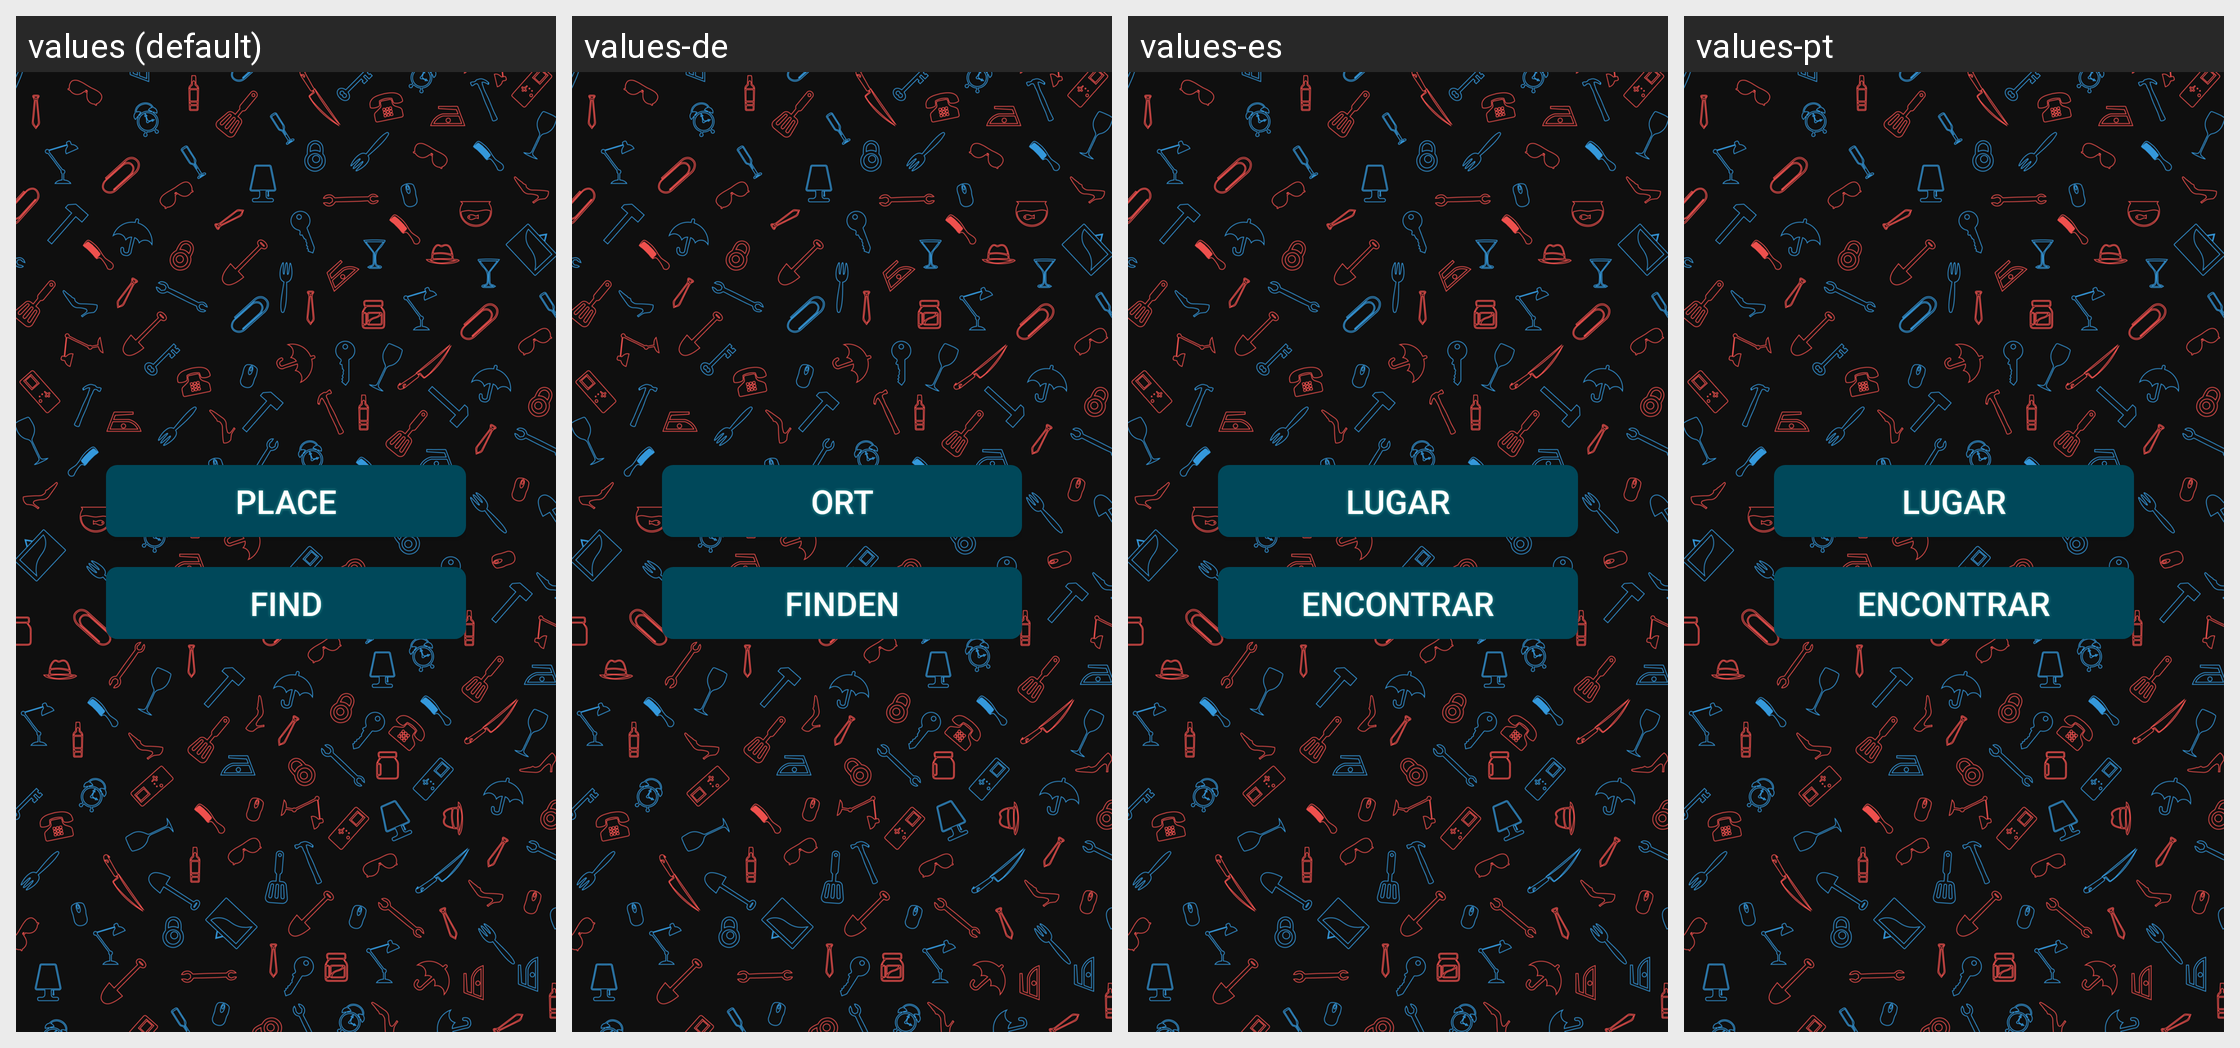

Translations of the strings shown on this Android screen, per locale in the grid:
Android screen res/layout/fragment_menu.xml rendered under 4 locales, left to right: values (default), values-de, values-es, values-pt. Device: Nexus 5 (rendered at 1080×1920; each locale shown at half size, 540×960, under a caption strip naming it); theme AppTheme.
Other locales in the repository, not shown: values-ar, values-bn, values-fr, values-hi, values-in, values-ja, values-ko, values-ru, values-tr, values-ur, values-vi, values-zh.
Strings drawn on this screen, with the default value and each locale's value (text and hints the layout hard-codes, and strings that could not be matched under every locale, appear in the picture but are not listed):

button_place
  values: Place
  values-de: Ort
  values-es: Lugar
  values-pt: Lugar

button_find
  values: Find
  values-de: Finden
  values-es: Encontrar
  values-pt: Encontrar
